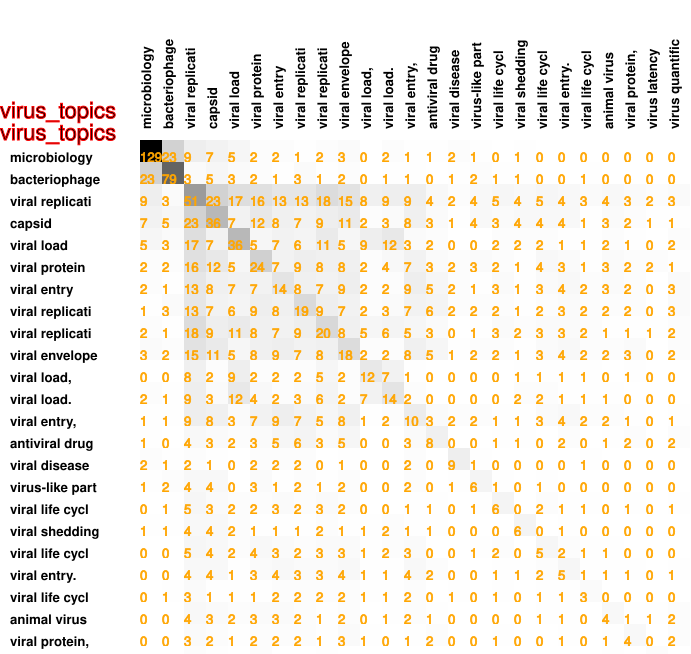

The table this chart was drawn from, first rows:
129, 23, 9, 7, 5, 2, 2, 1, 2, 3, 0, 2, 1, 1, 2, 1, 0, 1, 0, 0, 0, 0, 0, 0
23, 79, 3, 5, 3, 2, 1, 3, 1, 2, 0, 1, 1, 0, 1, 2, 1, 1, 0, 0, 1, 0, 0, 0
9, 3, 51, 23, 17, 16, 13, 13, 18, 15, 8, 9, 9, 4, 2, 4, 5, 4, 5, 4, 3, 4, 3, 2
7, 5, 23, 36, 7, 12, 8, 7, 9, 11, 2, 3, 8, 3, 1, 4, 3, 4, 4, 4, 1, 3, 2, 1
5, 3, 17, 7, 36, 5, 7, 6, 11, 5, 9, 12, 3, 2, 0, 0, 2, 2, 2, 1, 1, 2, 1, 0
2, 2, 16, 12, 5, 24, 7, 9, 8, 8, 2, 4, 7, 3, 2, 3, 2, 1, 4, 3, 1, 3, 2, 2
2, 1, 13, 8, 7, 7, 14, 8, 7, 9, 2, 2, 9, 5, 2, 1, 3, 1, 3, 4, 2, 3, 2, 0
1, 3, 13, 7, 6, 9, 8, 19, 9, 7, 2, 3, 7, 6, 2, 2, 2, 1, 2, 3, 2, 2, 2, 0
2, 1, 18, 9, 11, 8, 7, 9, 20, 8, 5, 6, 5, 3, 0, 1, 3, 2, 3, 3, 2, 1, 1, 1
3, 2, 15, 11, 5, 8, 9, 7, 8, 18, 2, 2, 8, 5, 1, 2, 2, 1, 3, 4, 2, 2, 3, 0
0, 0, 8, 2, 9, 2, 2, 2, 5, 2, 12, 7, 1, 0, 0, 0, 0, 1, 1, 1, 1, 0, 1, 0
2, 1, 9, 3, 12, 4, 2, 3, 6, 2, 7, 14, 2, 0, 0, 0, 0, 2, 2, 1, 1, 1, 0, 0
1, 1, 9, 8, 3, 7, 9, 7, 5, 8, 1, 2, 10, 3, 2, 2, 1, 1, 3, 4, 2, 2, 1, 0
1, 0, 4, 3, 2, 3, 5, 6, 3, 5, 0, 0, 3, 8, 0, 0, 1, 1, 0, 2, 0, 1, 2, 0
2, 1, 2, 1, 0, 2, 2, 2, 0, 1, 0, 0, 2, 0, 9, 1, 0, 0, 0, 0, 1, 0, 0, 0
1, 2, 4, 4, 0, 3, 1, 2, 1, 2, 0, 0, 2, 0, 1, 6, 1, 0, 1, 0, 0, 0, 0, 0
0, 1, 5, 3, 2, 2, 3, 2, 3, 2, 0, 0, 1, 1, 0, 1, 6, 0, 2, 1, 1, 0, 1, 0
1, 1, 4, 4, 2, 1, 1, 1, 2, 1, 1, 2, 1, 1, 0, 0, 0, 6, 0, 1, 0, 0, 0, 0
0, 0, 5, 4, 2, 4, 3, 2, 3, 3, 1, 2, 3, 0, 0, 1, 2, 0, 5, 2, 1, 1, 0, 0
0, 0, 4, 4, 1, 3, 4, 3, 3, 4, 1, 1, 4, 2, 0, 0, 1, 1, 2, 5, 1, 1, 1, 0
0, 1, 3, 1, 1, 1, 2, 2, 2, 2, 1, 1, 2, 0, 1, 0, 1, 0, 1, 1, 3, 0, 0, 0
0, 0, 4, 3, 2, 3, 3, 2, 1, 2, 0, 1, 2, 1, 0, 0, 0, 0, 1, 1, 0, 4, 1, 1
0, 0, 3, 2, 1, 2, 2, 2, 1, 3, 1, 0, 1, 2, 0, 0, 1, 0, 0, 1, 0, 1, 4, 0
0, 0, 2, 1, 0, 2, 0, 0, 1, 0, 0, 0, 0, 0, 0, 0, 0, 0, 0, 0, 0, 1, 0, 2
0, 0, 3, 1, 2, 1, 3, 3, 2, 2, 0, 0, 1, 2, 0, 0, 1, 0, 0, 1, 0, 2, 2, 0
